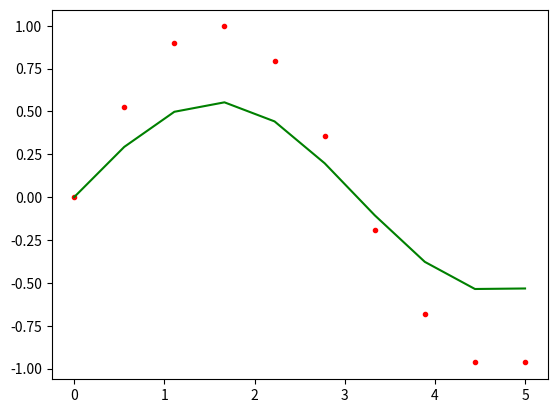

Recreate this plot in Python.
import numpy as np
import matplotlib.pyplot as plt


def linear(x1,y1,x2):
    y2 = []
    
    for i in range (len(x2)):
        for j in range (len(x1)):
            if x2[i] <= x1[j]:
                w1 = x1[j] - x2[i]
                w2 = x2[i] - x1[j-1]
                temp = y1[j] * w2 + y1[j-1] * w1
                y2.append(float(temp))
                break

    return y2


def closest_neightbour(matrix_x, matrix_y):
    return


def main():
    x1 = np.linspace(0,5,10)
    y1 = np.sin(x1)
    x2 = np.linspace(0,5,100)


    plt.plot(x1, y1, '.r')
    plt.show()

    y2 = linear(x1,y1,x2)
    print(len(y2))
    print(y2)

    plt.plot(x2, y2, '-g')
    plt.show()

if __name__ == "__main__":
    main()